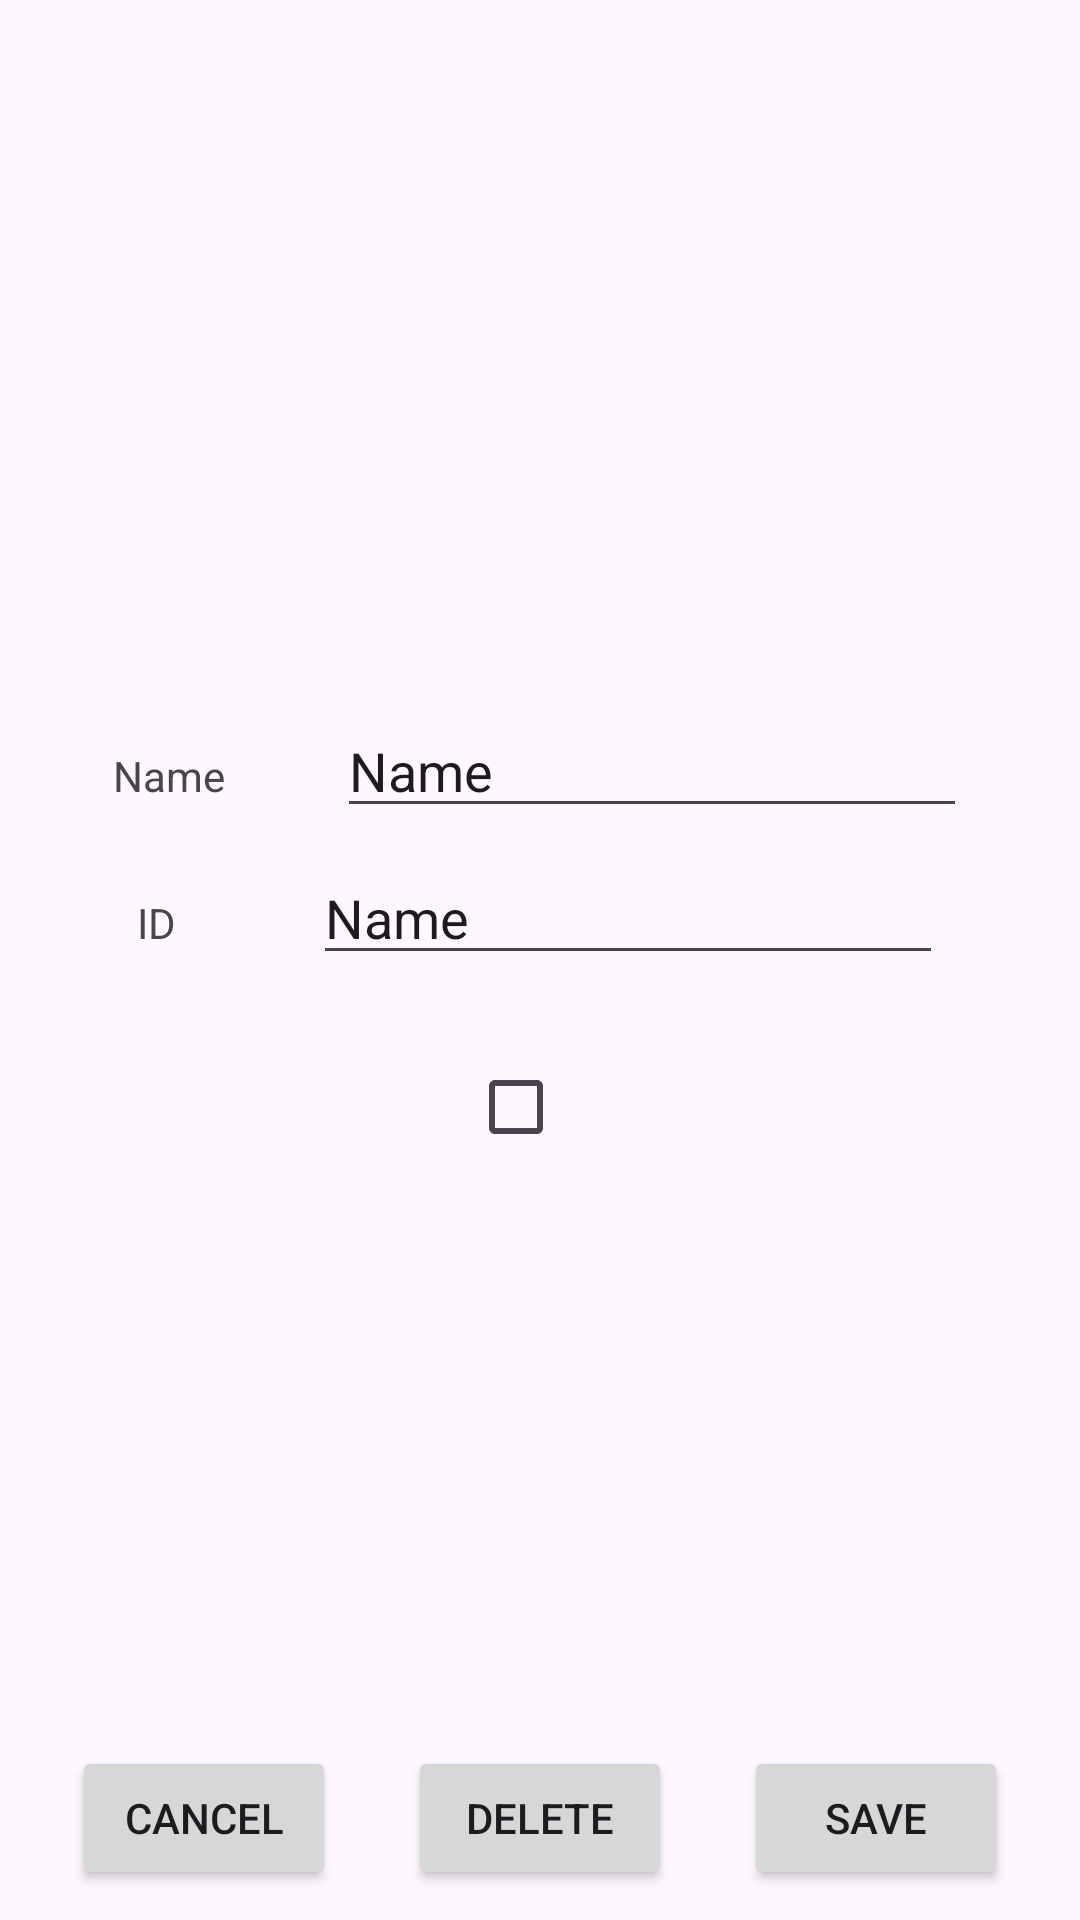

Here is an Android app screen rendered from its layout file. Give the layout XML and the strings, colors and styles it references.
<!-- AndroidManifest.xml: application theme Theme.Class1Students -->
<!-- res/layout/activity_edit_student.xml -->
<?xml version="1.0" encoding="utf-8"?>
<androidx.constraintlayout.widget.ConstraintLayout xmlns:android="http://schemas.android.com/apk/res/android"
    xmlns:app="http://schemas.android.com/apk/res-auto"
    xmlns:tools="http://schemas.android.com/tools"
    android:id="@+id/main"
    android:layout_width="match_parent"
    android:layout_height="match_parent"
    tools:context=".EditStudent">

    <ImageView
        android:id="@+id/edit_student_avatar"
        android:layout_width="223dp"
        android:layout_height="179dp"
        android:layout_marginTop="50dp"
        app:layout_constraintEnd_toEndOf="parent"
        app:layout_constraintStart_toStartOf="parent"
        app:layout_constraintTop_toTopOf="parent"
        app:srcCompat="@drawable/panda" />

    <TextView
        android:id="@+id/edit_student_text_name"
        android:layout_width="wrap_content"
        android:layout_height="wrap_content"
        android:layout_marginTop="20dp"
        android:text="Name"
        app:layout_constraintEnd_toStartOf="@+id/edit_student_input_name"
        app:layout_constraintHorizontal_bias="0.5"
        app:layout_constraintStart_toStartOf="parent"
        app:layout_constraintTop_toBottomOf="@+id/edit_student_avatar" />

    <EditText
        android:id="@+id/edit_student_input_name"
        android:layout_width="wrap_content"
        android:layout_height="wrap_content"
        android:ems="10"
        android:inputType="text"
        android:text="Name"
        app:layout_constraintBaseline_toBaselineOf="@+id/edit_student_text_name"
        app:layout_constraintEnd_toEndOf="parent"
        app:layout_constraintHorizontal_bias="0.5"
        app:layout_constraintStart_toEndOf="@+id/edit_student_text_name" />

    <TextView
        android:id="@+id/edit_student_text_id"
        android:layout_width="wrap_content"
        android:layout_height="wrap_content"
        android:layout_marginTop="30dp"
        android:text="ID"
        app:layout_constraintEnd_toStartOf="@+id/edit_student_input_id"
        app:layout_constraintHorizontal_bias="0.5"
        app:layout_constraintStart_toStartOf="parent"
        app:layout_constraintTop_toBottomOf="@+id/edit_student_text_name" />

    <EditText
        android:id="@+id/edit_student_input_id"
        android:layout_width="wrap_content"
        android:layout_height="wrap_content"
        android:ems="10"
        android:inputType="text"
        android:text="Name"
        app:layout_constraintBaseline_toBaselineOf="@+id/edit_student_text_id"
        app:layout_constraintEnd_toEndOf="parent"
        app:layout_constraintHorizontal_bias="0.5"
        app:layout_constraintStart_toEndOf="@+id/edit_student_text_id" />

    <CheckBox
        android:id="@+id/edit_student_checkbox"
        android:layout_width="wrap_content"
        android:layout_height="wrap_content"
        android:layout_marginTop="20dp"
        app:layout_constraintEnd_toEndOf="parent"
        app:layout_constraintStart_toStartOf="parent"
        app:layout_constraintTop_toBottomOf="@+id/edit_student_input_id" />

    <Button
        android:id="@+id/edit_student_button_delete"
        android:layout_width="wrap_content"
        android:layout_height="wrap_content"
        android:layout_marginBottom="10dp"
        android:text="Delete"
        app:layout_constraintBottom_toBottomOf="parent"
        app:layout_constraintEnd_toStartOf="@+id/edit_student_button_save"
        app:layout_constraintHorizontal_bias="0.5"
        app:layout_constraintStart_toEndOf="@+id/edit_student_button_cancel" />

    <Button
        android:id="@+id/edit_student_button_cancel"
        android:layout_width="wrap_content"
        android:layout_height="wrap_content"
        android:text="Cancel"
        app:layout_constraintBaseline_toBaselineOf="@+id/edit_student_button_delete"
        app:layout_constraintEnd_toStartOf="@+id/edit_student_button_delete"
        app:layout_constraintHorizontal_bias="0.5"
        app:layout_constraintStart_toStartOf="parent" />

    <Button
        android:id="@+id/edit_student_button_save"
        android:layout_width="wrap_content"
        android:layout_height="wrap_content"
        android:text="Save"
        app:layout_constraintBaseline_toBaselineOf="@+id/edit_student_button_delete"
        app:layout_constraintEnd_toEndOf="parent"
        app:layout_constraintHorizontal_bias="0.5"
        app:layout_constraintStart_toEndOf="@+id/edit_student_button_delete" />

</androidx.constraintlayout.widget.ConstraintLayout>
<!-- resources referenced by this layout -->
<resources>
  <style name="Theme.Class1Students" parent="Base.Theme.Class1Students" />
  <style name="Base.Theme.Class1Students" parent="Theme.Material3.DayNight.NoActionBar">
          
          
      </style>
</resources>
